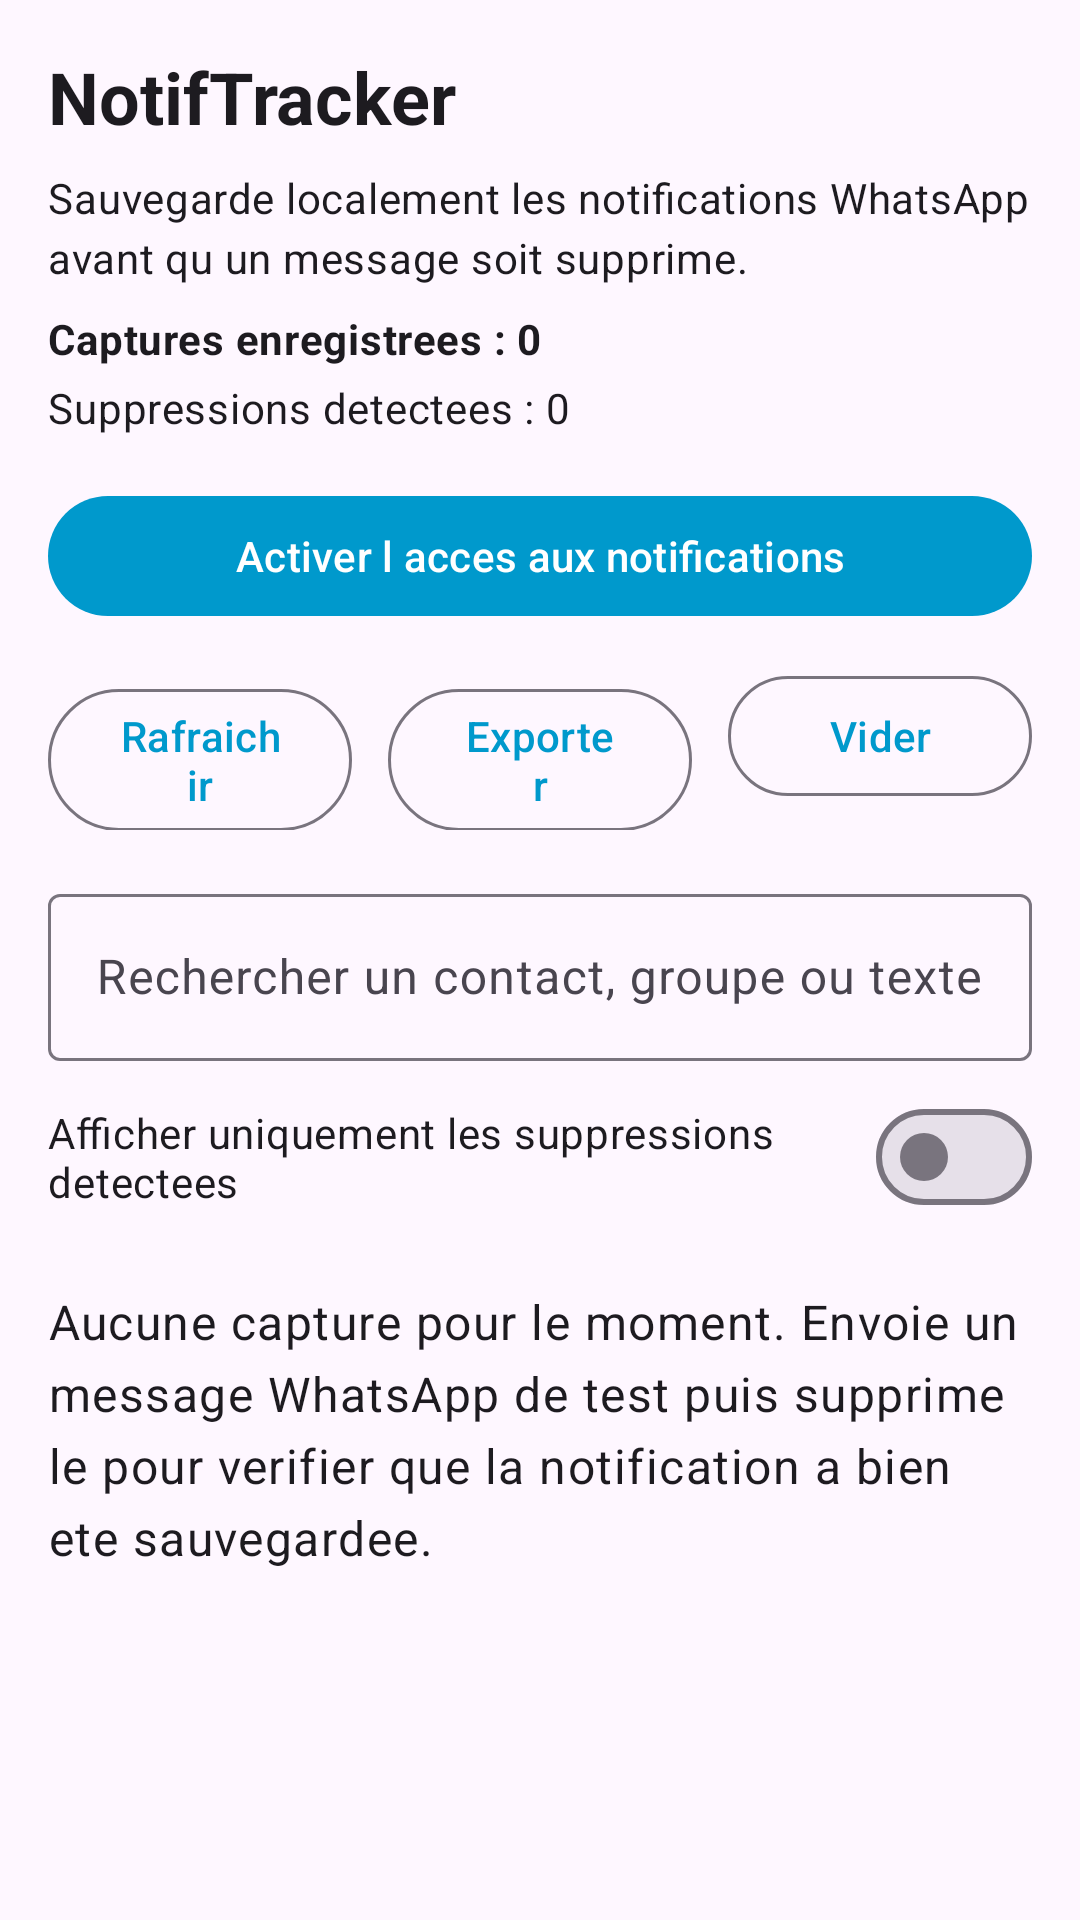

Android layout source for this screen:
<!-- AndroidManifest.xml: application theme Theme.NotifTracker -->
<!-- res/layout/activity_main.xml -->
<?xml version="1.0" encoding="utf-8"?>
<LinearLayout xmlns:android="http://schemas.android.com/apk/res/android"
    xmlns:app="http://schemas.android.com/apk/res-auto"
    android:layout_width="match_parent"
    android:layout_height="match_parent"
    android:orientation="vertical"
    android:padding="16dp">

    <com.google.android.material.textview.MaterialTextView
        android:id="@+id/tvTitle"
        android:layout_width="match_parent"
        android:layout_height="wrap_content"
        android:text="@string/app_name"
        android:textAppearance="?attr/textAppearanceHeadlineSmall"
        android:textStyle="bold" />

    <com.google.android.material.textview.MaterialTextView
        android:id="@+id/tvSubtitle"
        android:layout_width="match_parent"
        android:layout_height="wrap_content"
        android:layout_marginTop="8dp"
        android:text="@string/app_subtitle"
        android:textAppearance="?attr/textAppearanceBodyMedium" />

    <com.google.android.material.textview.MaterialTextView
        android:id="@+id/tvCount"
        android:layout_width="match_parent"
        android:layout_height="wrap_content"
        android:layout_marginTop="8dp"
        android:text="@string/capture_count_zero"
        android:textAppearance="?attr/textAppearanceBodyMedium"
        android:textStyle="bold" />

    <com.google.android.material.textview.MaterialTextView
        android:id="@+id/tvDeletedCount"
        android:layout_width="match_parent"
        android:layout_height="wrap_content"
        android:layout_marginTop="4dp"
        android:text="@string/deleted_capture_count_zero"
        android:textAppearance="?attr/textAppearanceBodyMedium" />

    <com.google.android.material.button.MaterialButton
        android:id="@+id/btnPermission"
        android:layout_width="match_parent"
        android:layout_height="wrap_content"
        android:layout_marginTop="16dp"
        android:text="@string/permission_request" />

    <LinearLayout
        android:layout_width="match_parent"
        android:layout_height="wrap_content"
        android:layout_marginTop="12dp"
        android:orientation="horizontal">

        <com.google.android.material.button.MaterialButton
            android:id="@+id/btnRefresh"
            style="?attr/materialButtonOutlinedStyle"
            android:layout_width="0dp"
            android:layout_height="wrap_content"
            android:layout_weight="1"
            android:text="@string/action_refresh" />

        <com.google.android.material.button.MaterialButton
            android:id="@+id/btnExport"
            style="?attr/materialButtonOutlinedStyle"
            android:layout_width="0dp"
            android:layout_height="wrap_content"
            android:layout_marginStart="12dp"
            android:layout_weight="1"
            android:text="@string/action_export" />

        <com.google.android.material.button.MaterialButton
            android:id="@+id/btnClear"
            style="?attr/materialButtonOutlinedStyle"
            android:layout_width="0dp"
            android:layout_height="wrap_content"
            android:layout_marginStart="12dp"
            android:layout_weight="1"
            android:text="@string/action_clear" />
    </LinearLayout>

    <com.google.android.material.textfield.TextInputLayout
        android:layout_width="match_parent"
        android:layout_height="wrap_content"
        android:layout_marginTop="16dp"
        android:hint="@string/search_hint">

        <com.google.android.material.textfield.TextInputEditText
            android:id="@+id/etSearch"
            android:layout_width="match_parent"
            android:layout_height="wrap_content"
            android:imeOptions="actionDone"
            android:inputType="text" />
    </com.google.android.material.textfield.TextInputLayout>

    <com.google.android.material.materialswitch.MaterialSwitch
        android:id="@+id/switchDeletionOnly"
        android:layout_width="match_parent"
        android:layout_height="wrap_content"
        android:layout_marginTop="8dp"
        android:text="@string/filter_deletion_only" />

    <com.google.android.material.textview.MaterialTextView
        android:id="@+id/tvEmptyState"
        android:layout_width="match_parent"
        android:layout_height="wrap_content"
        android:layout_marginTop="20dp"
        android:text="@string/empty_state"
        android:textAppearance="?attr/textAppearanceBodyLarge" />

    <androidx.recyclerview.widget.RecyclerView
        android:id="@+id/recyclerView"
        android:layout_width="match_parent"
        android:layout_height="0dp"
        android:layout_marginTop="16dp"
        android:layout_weight="1"
        android:clipToPadding="false"
        android:paddingBottom="12dp"
        android:visibility="gone"
        app:layoutManager="androidx.recyclerview.widget.LinearLayoutManager" />

</LinearLayout>
<!-- resources referenced by this layout -->
<resources>
  <string name="action_clear">Vider</string>
  <string name="action_export">Exporter</string>
  <string name="action_refresh">Rafraichir</string>
  <string name="app_name">NotifTracker</string>
  <string name="app_subtitle">Sauvegarde localement les notifications WhatsApp avant qu un message soit supprime.</string>
  <string name="capture_count_zero">Captures enregistrees : 0</string>
  <string name="deleted_capture_count_zero">Suppressions detectees : 0</string>
  <string name="empty_state">Aucune capture pour le moment. Envoie un message WhatsApp de test puis supprime le pour verifier que la notification a bien ete sauvegardee.</string>
  <string name="filter_deletion_only">Afficher uniquement les suppressions detectees</string>
  <string name="permission_request">Activer l acces aux notifications</string>
  <string name="search_hint">Rechercher un contact, groupe ou texte</string>
  <style name="Theme.NotifTracker" parent="Theme.Material3.DayNight.NoActionBar">
          <item name="colorPrimary">@android:color/holo_blue_dark</item>
          <item name="colorSecondary">@android:color/holo_green_dark</item>
          <item name="android:statusBarColor" tools:targetApi="l">@android:color/black</item>
      </style>
</resources>
